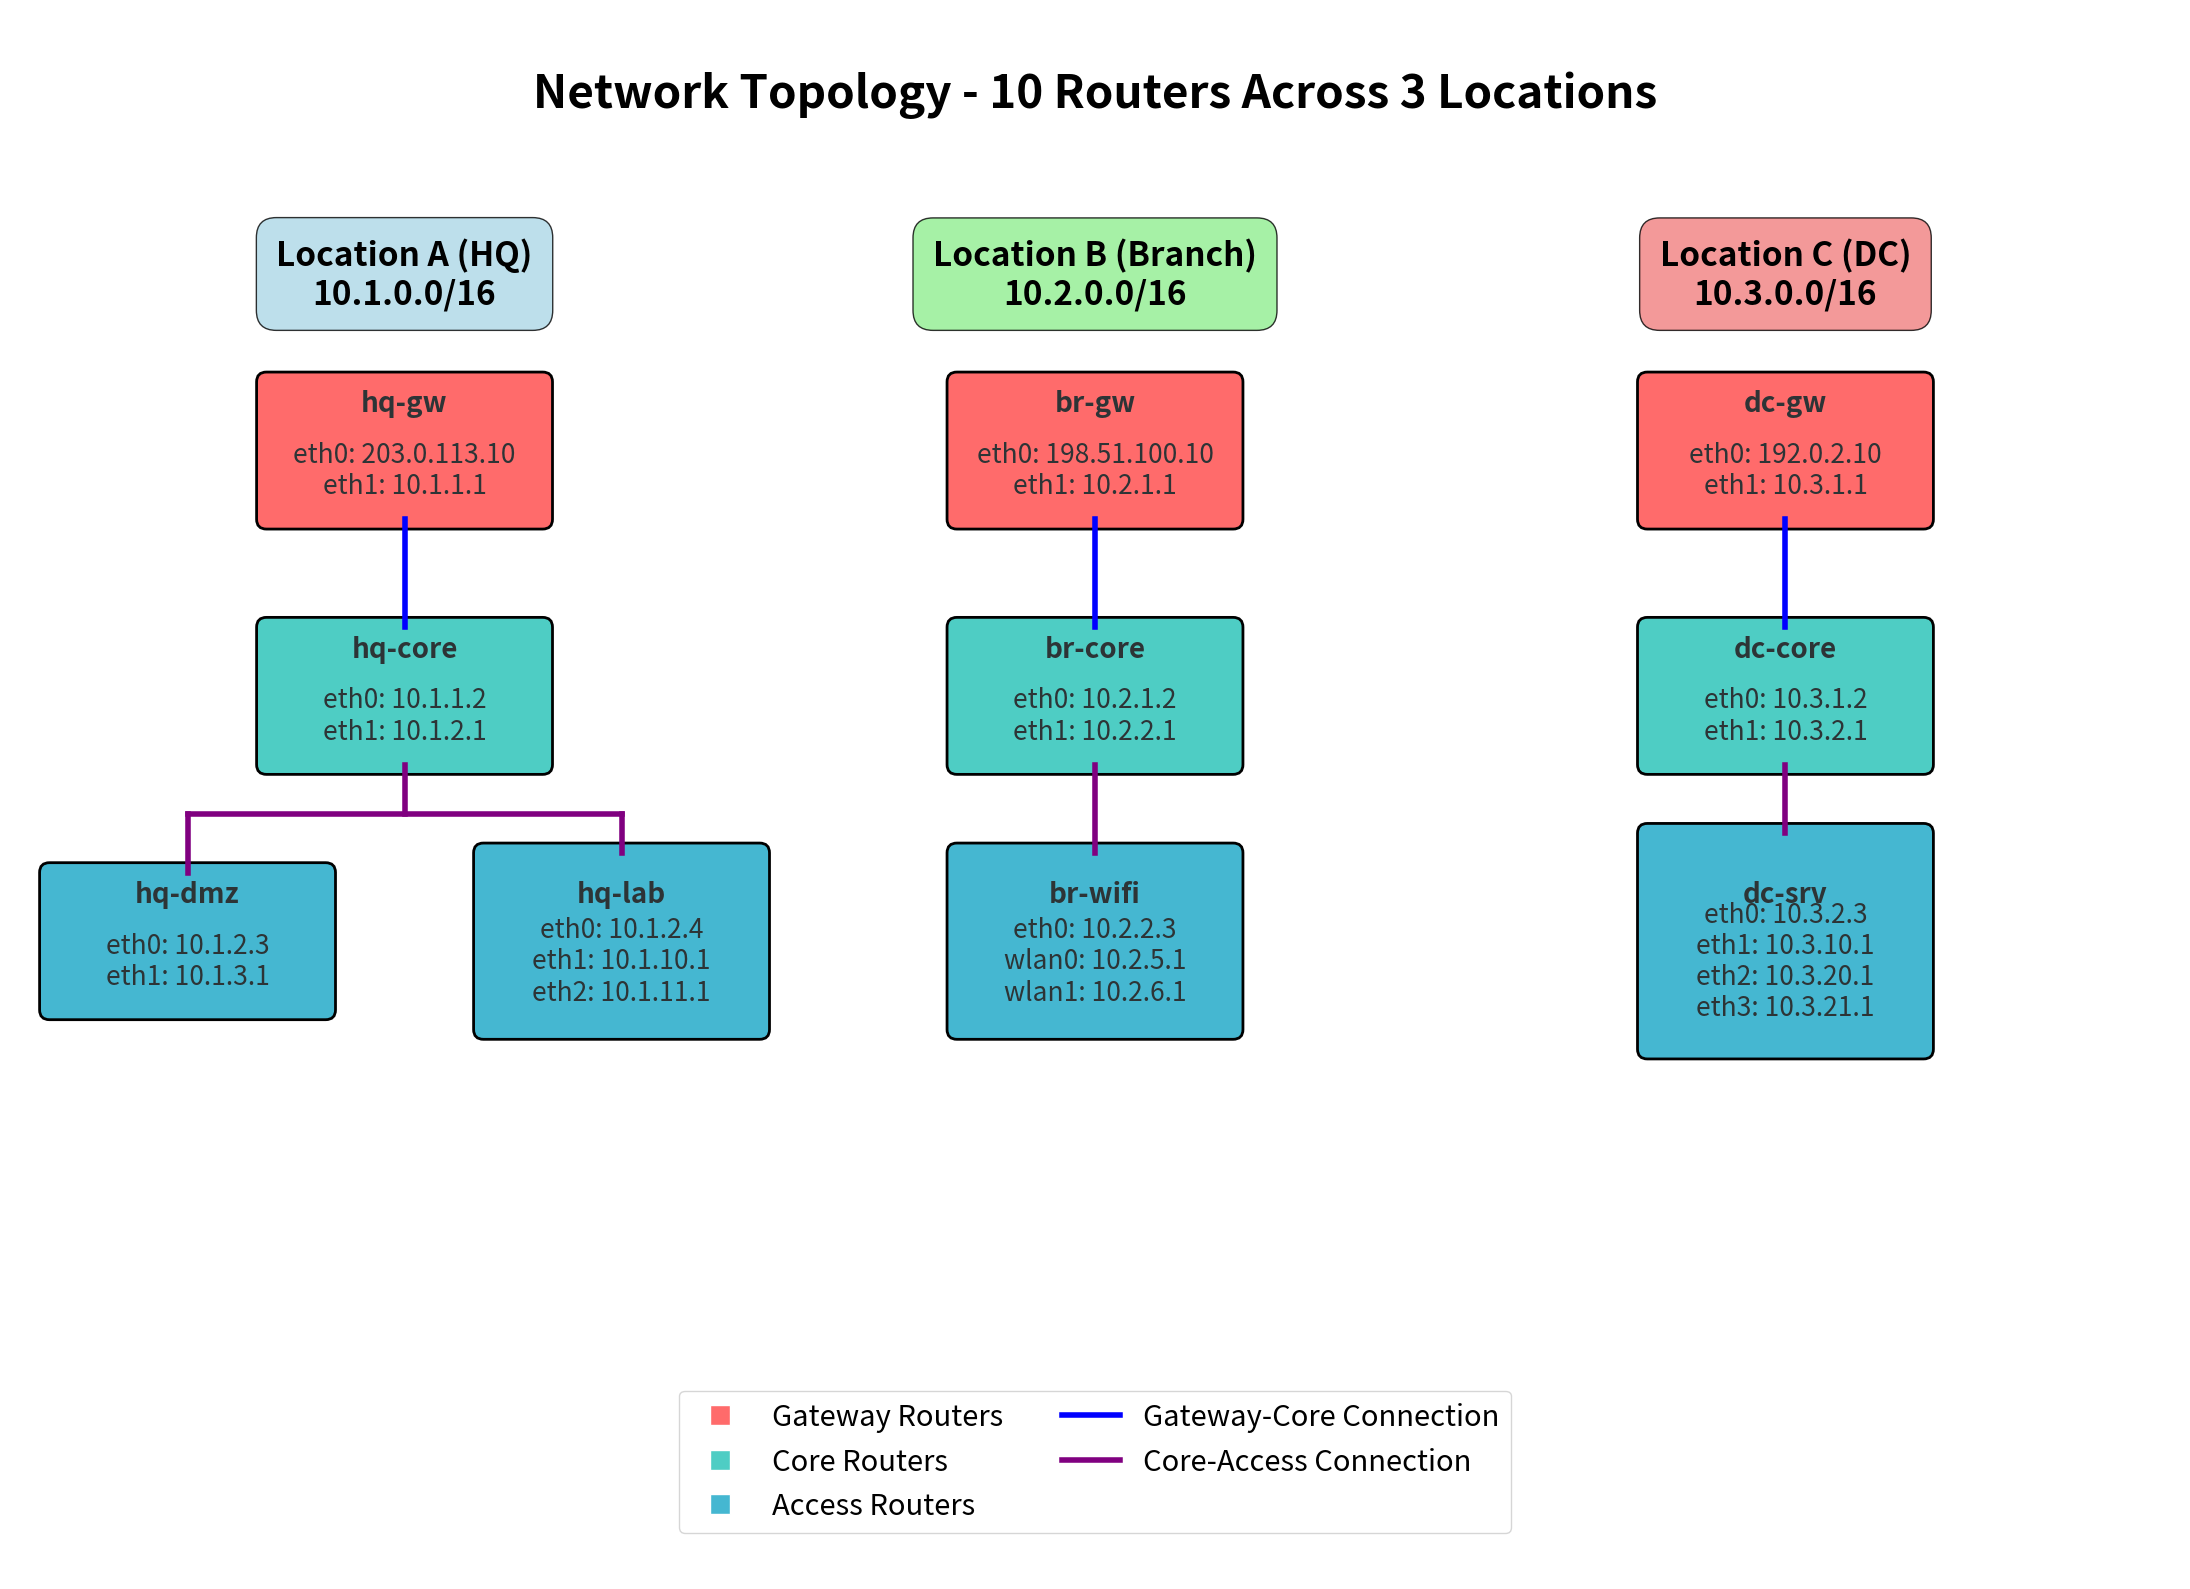

This figure's Python source:
#!/usr/bin/env python3
"""
Network Topology Diagram Generator

Creates a visual representation of the 10-router network topology
using matplotlib for clear visualization of connections and interfaces.
"""

import matplotlib.pyplot as plt
import matplotlib.patches as patches
from matplotlib.patches import FancyBboxPatch
import numpy as np

def create_network_diagram():
    """Create a comprehensive network topology diagram with no crossing connections."""
    
    fig, ax = plt.subplots(1, 1, figsize=(22, 16))
    ax.set_xlim(0, 22)
    ax.set_ylim(0, 16)
    ax.axis('off')
    
    # Color scheme
    colors = {
        'gateway': '#FF6B6B',    # Red for gateway routers
        'core': '#4ECDC4',       # Teal for core routers  
        'access': '#45B7D1',     # Blue for access routers
        'internet': '#96CEB4',   # Green for internet
        'text': '#2D3436'        # Dark gray for text
    }
    
    # Title - moved higher to create more space
    ax.text(11, 15, 'Network Topology - 10 Routers Across 3 Locations', 
            fontsize=33, fontweight='bold', ha='center')
    
    # Location headers - positioned above each column with more space from title
    ax.text(4, 13, 'Location A (HQ)\n10.1.0.0/16', 
            fontsize=24, fontweight='bold', ha='center', 
            bbox=dict(boxstyle="round,pad=0.6", facecolor='lightblue', alpha=0.8))
    
    ax.text(11, 13, 'Location B (Branch)\n10.2.0.0/16', 
            fontsize=24, fontweight='bold', ha='center',
            bbox=dict(boxstyle="round,pad=0.6", facecolor='lightgreen', alpha=0.8))
    
    ax.text(18, 13, 'Location C (DC)\n10.3.0.0/16', 
            fontsize=24, fontweight='bold', ha='center',
            bbox=dict(boxstyle="round,pad=0.6", facecolor='lightcoral', alpha=0.8))
    
    
    # Gateway routers - positioned closer to location headers
    gateways = [
        {'name': 'hq-gw', 'pos': (4, 11.5), 'interfaces': ['eth0: 203.0.113.10', 'eth1: 10.1.1.1']},
        {'name': 'br-gw', 'pos': (11, 11.5), 'interfaces': ['eth0: 198.51.100.10', 'eth1: 10.2.1.1']},
        {'name': 'dc-gw', 'pos': (18, 11.5), 'interfaces': ['eth0: 192.0.2.10', 'eth1: 10.3.1.1']}
    ]
    
    # Core routers - positioned proportionally
    cores = [
        {'name': 'hq-core', 'pos': (4, 9), 'interfaces': ['eth0: 10.1.1.2', 'eth1: 10.1.2.1']},
        {'name': 'br-core', 'pos': (11, 9), 'interfaces': ['eth0: 10.2.1.2', 'eth1: 10.2.2.1']},
        {'name': 'dc-core', 'pos': (18, 9), 'interfaces': ['eth0: 10.3.1.2', 'eth1: 10.3.2.1']}
    ]
    
    # Access routers - positioned proportionally
    access = [
        {'name': 'hq-dmz', 'pos': (1.8, 6.5), 'interfaces': ['eth0: 10.1.2.3', 'eth1: 10.1.3.1']},
        {'name': 'hq-lab', 'pos': (6.2, 6.5), 'interfaces': ['eth0: 10.1.2.4', 'eth1: 10.1.10.1', 'eth2: 10.1.11.1']},
        {'name': 'br-wifi', 'pos': (11, 6.5), 'interfaces': ['eth0: 10.2.2.3', 'wlan0: 10.2.5.1', 'wlan1: 10.2.6.1']},
        {'name': 'dc-srv', 'pos': (18, 6.5), 'interfaces': ['eth0: 10.3.2.3', 'eth1: 10.3.10.1', 'eth2: 10.3.20.1', 'eth3: 10.3.21.1']}
    ]
    
    # Draw routers with minimal size based on content
    def draw_router(router_info, color):
        x, y = router_info['pos']
        
        # Calculate size based on content - minimal padding
        num_interfaces = len(router_info['interfaces'])
        if num_interfaces <= 2:
            size = (2.8, 1.4)  # Compact for 2 interfaces
        elif num_interfaces == 3:
            size = (2.8, 1.8)  # Medium for 3 interfaces
        else:
            size = (2.8, 2.2)  # Larger for 4 interfaces
        
        # Router box - sized to fit content with minimal padding
        router_box = FancyBboxPatch((x-size[0]/2, y-size[1]/2), size[0], size[1],
                                   boxstyle="round,pad=0.1", 
                                   facecolor=color, 
                                   edgecolor='black', linewidth=2)
        ax.add_patch(router_box)
        
        # Router name - readable font size
        ax.text(x, y+0.4, router_info['name'], fontsize=20, fontweight='bold', 
                ha='center', color=colors['text'])
        
        # Interfaces - decreased font size by 10%
        interface_text = '\n'.join(router_info['interfaces'])
        ax.text(x, y-0.2, interface_text, fontsize=19, ha='center', 
                color=colors['text'], va='center')
    
    # Draw all routers
    for gateway in gateways:
        draw_router(gateway, colors['gateway'])
    
    for core in cores:
        draw_router(core, colors['core'])
        
    for acc in access:
        draw_router(acc, colors['access'])
    
    # Draw connections with NO crossings - all connections are perfectly vertical or horizontal
    
    # Gateway to core connections - perfectly vertical lines (adjust for smaller boxes)
    for gateway, core in zip(gateways, cores):
        gw_x = gateway['pos'][0]
        gw_bottom = gateway['pos'][1] - 0.7   # Adjust for smaller box
        core_top = core['pos'][1] + 0.7       # Adjust for smaller box
        ax.plot([gw_x, gw_x], [gw_bottom, core_top], '-', color='blue', linewidth=4)
    
    # Core to access connections - use horizontal distribution level to avoid crossings
    distribution_level = 7.8  # Level for horizontal distribution (adjusted up)
    
    # HQ distribution: hq-core to both hq-dmz and hq-lab
    hq_core_x = 4
    hq_core_bottom = 9 - 0.7   # Adjust for new position and smaller box
    hq_dmz_x = 1.8  # Use actual position from access router
    hq_lab_x = 6.2  # Use actual position from access router
    
    # Vertical drop from hq-core to distribution level
    ax.plot([hq_core_x, hq_core_x], [hq_core_bottom, distribution_level], '-', color='purple', linewidth=4)
    # Horizontal line to both access routers
    ax.plot([hq_dmz_x, hq_lab_x], [distribution_level, distribution_level], '-', color='purple', linewidth=4)
    # Vertical connections to access routers
    hq_dmz_top = 6.5 + 0.7  # hq-dmz has 2 interfaces (adjusted position)
    hq_lab_top = 6.5 + 0.9  # hq-lab has 3 interfaces (adjusted position)
    ax.plot([hq_dmz_x, hq_dmz_x], [distribution_level, hq_dmz_top], '-', color='purple', linewidth=4)
    ax.plot([hq_lab_x, hq_lab_x], [distribution_level, hq_lab_top], '-', color='purple', linewidth=4)
    
    # Branch: br-core to br-wifi - straight vertical line
    br_core_x = 11
    br_core_bottom = 9 - 0.7   # Adjust for new position and smaller box
    br_wifi_top = 6.5 + 0.9    # Adjust for new position and smaller box (3 interfaces)
    ax.plot([br_core_x, br_core_x], [br_core_bottom, br_wifi_top], '-', color='purple', linewidth=4)
    
    # DC: dc-core to dc-srv - straight vertical line
    dc_core_x = 18
    dc_core_bottom = 9 - 0.7   # Adjust for new position and smaller box
    dc_srv_top = 6.5 + 1.1     # Adjust for new position and smaller box (4 interfaces)
    ax.plot([dc_core_x, dc_core_x], [dc_core_bottom, dc_srv_top], '-', color='purple', linewidth=4)
    
    # Legend
    legend_elements = [
        plt.Line2D([0], [0], marker='s', color='w', markerfacecolor=colors['gateway'], 
                   markersize=15, label='Gateway Routers'),
        plt.Line2D([0], [0], marker='s', color='w', markerfacecolor=colors['core'], 
                   markersize=15, label='Core Routers'),
        plt.Line2D([0], [0], marker='s', color='w', markerfacecolor=colors['access'], 
                   markersize=15, label='Access Routers'),
        plt.Line2D([0], [0], color='blue', linewidth=4, label='Gateway-Core Connection'),
        plt.Line2D([0], [0], color='purple', linewidth=4, label='Core-Access Connection')
    ]
    
    ax.legend(handles=legend_elements, loc='lower center', bbox_to_anchor=(0.5, 0.02), 
              ncol=2, fontsize=21)
    
    plt.tight_layout()
    return fig

if __name__ == "__main__":
    # Create and save the diagram
    fig = create_network_diagram()
    
    # Save as high-resolution PNG
    plt.savefig('network_topology.png', dpi=300, bbox_inches='tight', 
                facecolor='white', edgecolor='none')
    
    # Save as PDF for vector graphics
    plt.savefig('network_topology.pdf', bbox_inches='tight', 
                facecolor='white', edgecolor='none')
    
    plt.show()
    
    print("Network topology diagram saved as:")
    print("- network_topology.png (high-resolution)")
    print("- network_topology.pdf (vector format)")